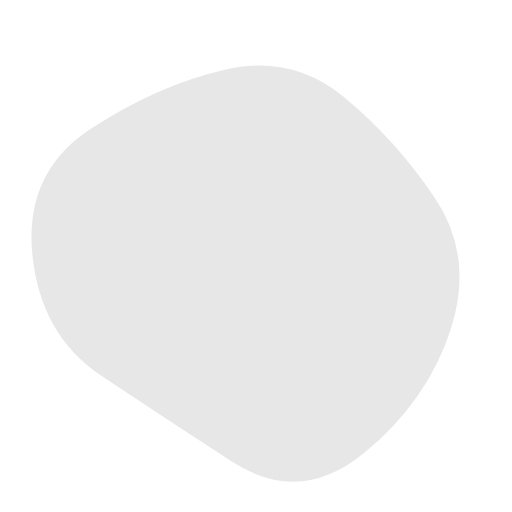
t = 0.00 s
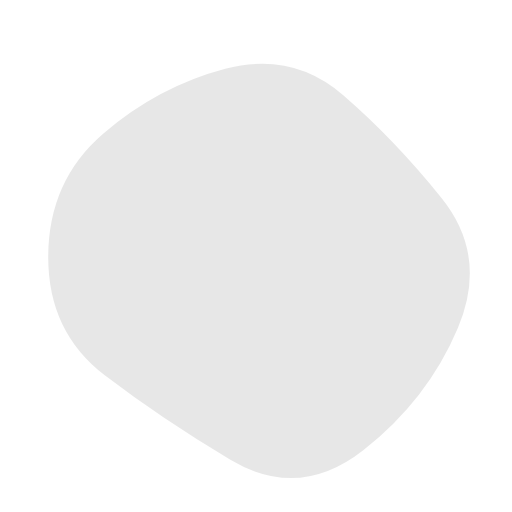
t = 1.67 s
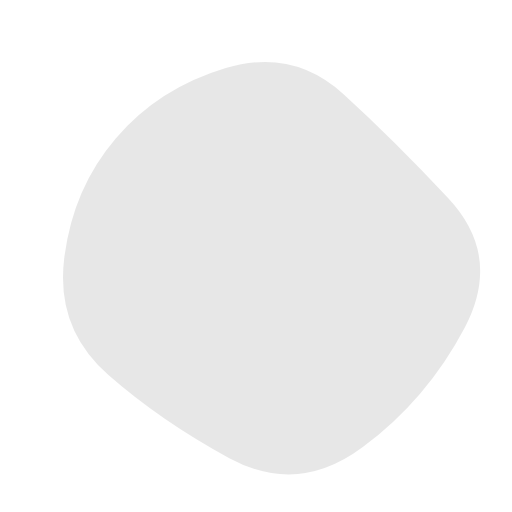
t = 3.33 s
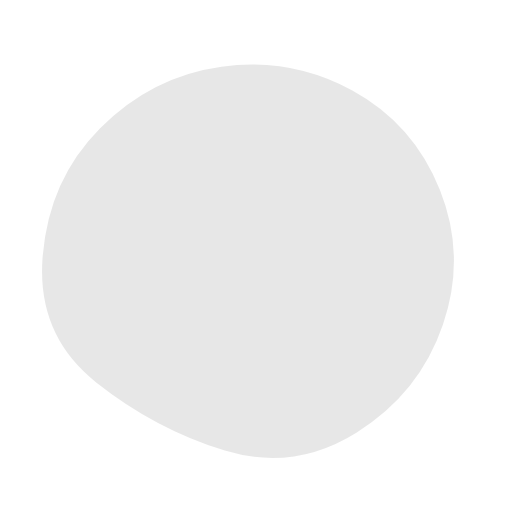
t = 5.00 s
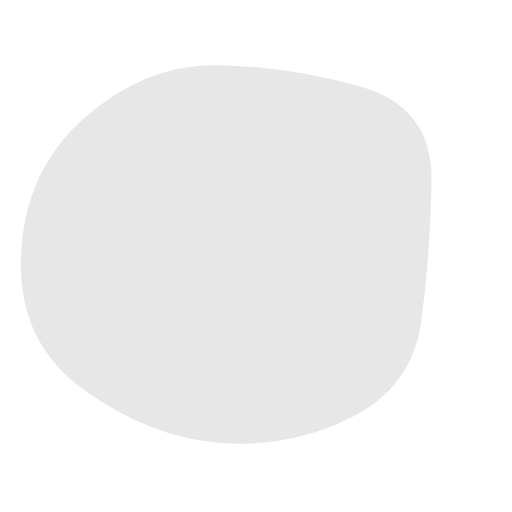
t = 6.67 s
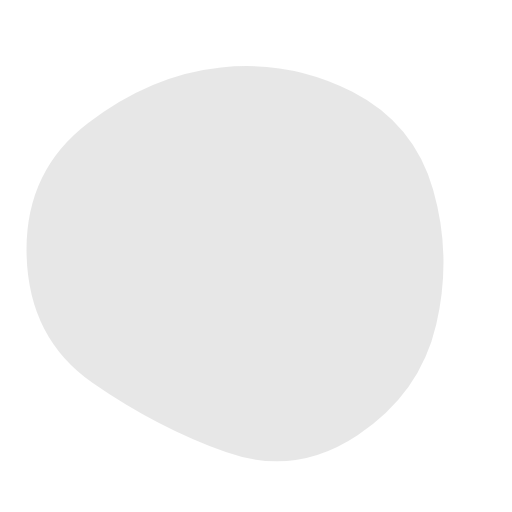
t = 8.33 s

The animated SVG that drew these frames (rendered in a browser with its animation timeline set to each time). Animation: 1 SMIL element (animate=1); one cycle of 10.00 s, repeats indefinitely.

<svg version="1.1" xmlns="http://www.w3.org/2000/svg" viewBox="0 0 500 500" width="100%" id="blobSvg">
                        <defs>
                        <linearGradient id="gradient" x1="0%" y1="0%" x2="0%" y2="100%">
                            <stop offset="0%" style="stop-color: rgb(231, 231, 231);"></stop>
                            <stop offset="100%" style="stop-color: rgb(231, 231, 231);"></stop>
                        </linearGradient>
                        </defs>
                        <path id="blob" fill="url(#gradient)">
                            <animate attributeName="d" dur="10000ms" repeatCount="indefinite" values="M440.5,320.5Q418,391,355.5,442.5Q293,494,226,450.5Q159,407,99,367Q39,327,31.5,247.5Q24,168,89,125.5Q154,83,219.5,68Q285,53,335.5,94.5Q386,136,424.5,193Q463,250,440.5,320.5Z;M453.78747,319.98894Q416.97789,389.97789,353.96683,436.87838Q290.95577,483.77887,223.95577,447.43366Q156.95577,411.08845,105.64373,365.97789Q54.33169,320.86732,62.67444,252.61056Q71.01719,184.3538,113.01965,135.21007Q155.02211,86.06634,220.52211,66.46683Q286.02211,46.86732,335.5,91.94472Q384.97789,137.02211,437.78747,193.51106Q490.59704,250,453.78747,319.98894Z;M411.39826,313.90633Q402.59677,377.81265,342.92059,407.63957Q283.24442,437.46649,215.13648,432.5428Q147.02853,427.61911,82.23325,380.9572Q17.43796,334.29529,20.45223,250.83809Q23.46649,167.38089,82.5856,115.05707Q141.70471,62.73325,212.19045,63.73015Q282.67618,64.72705,352.67308,84.79839Q422.66998,104.86972,421.43486,177.43486Q420.19974,250,411.39826,313.90633Z;M440.5,320.5Q418,391,355.5,442.5Q293,494,226,450.5Q159,407,99,367Q39,327,31.5,247.5Q24,168,89,125.5Q154,83,219.5,68Q285,53,335.5,94.5Q386,136,424.5,193Q463,250,440.5,320.5Z;"></animate>
                        </path>
                    </svg>